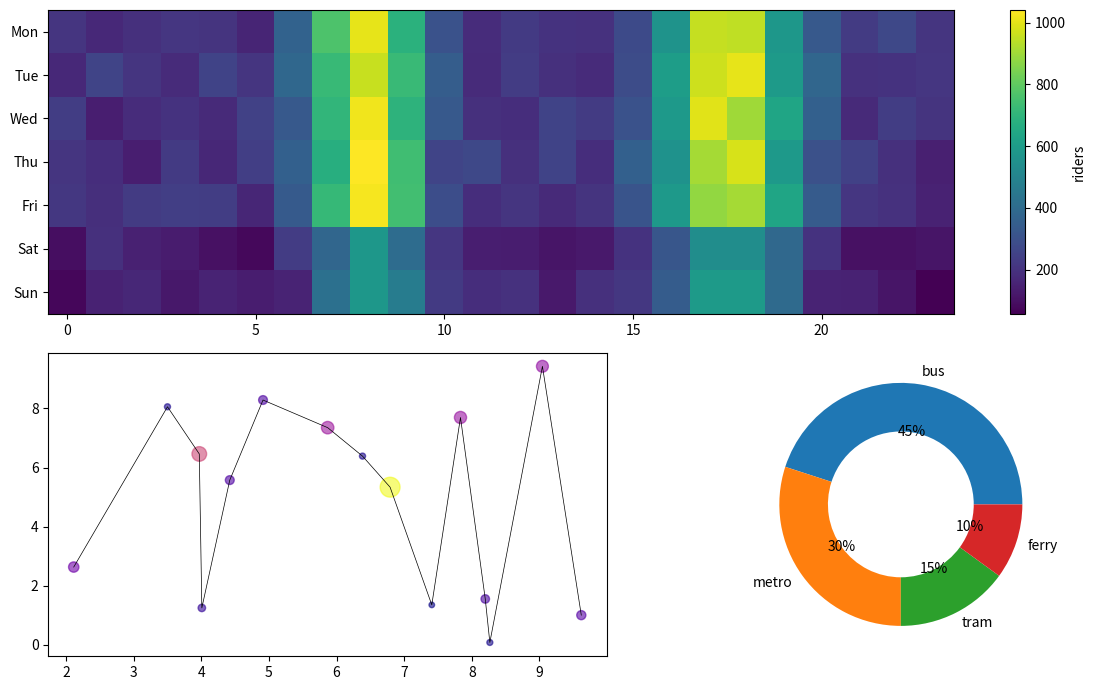

Generate this figure with matplotlib:
# Transit ridership: line ridership over a week by hour (heat map), station boardings bubble map, and mode share donut.
import numpy as np
import matplotlib.pyplot as plt

rng = np.random.default_rng(213)
hours = np.arange(24)
profile = 200 + 800 * (np.exp(-((hours - 8) / 1.5) ** 2) + np.exp(-((hours - 17.5) / 1.8) ** 2))
week = np.array([profile * (0.6 if d >= 5 else 1) + rng.normal(0, 30, 24) for d in range(7)])
fig = plt.figure(figsize=(12, 7))
a = fig.add_subplot(2, 1, 1)
im = a.imshow(week, aspect="auto", cmap="viridis")
a.set_yticks(range(7), ["Mon", "Tue", "Wed", "Thu", "Fri", "Sat", "Sun"])
fig.colorbar(im, ax=a, label="riders")
b = fig.add_subplot(2, 2, 3)
st = rng.uniform(0, 10, (15, 2)); board = rng.lognormal(6, 0.7, 15)
b.scatter(st[:, 0], st[:, 1], s=board / 10, alpha=0.6, c=board, cmap="plasma")
b.plot(*st[np.argsort(st[:, 0])].T, "k-", lw=0.5)
c = fig.add_subplot(2, 2, 4)
c.pie([45, 30, 15, 10], labels=["bus", "metro", "tram", "ferry"], wedgeprops=dict(width=0.4), autopct="%d%%")
fig.tight_layout()
print(round(float(week.max()), 2), int(board.sum()))
fig.savefig("transit.png", dpi=50)
